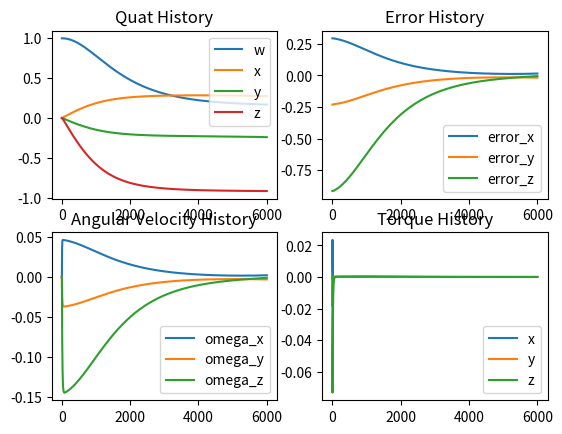

The script that saved this image:
# rigidbody.py
# 四阶龙格库塔法建立刚体的运动学和动力学模型
import numpy as np
import matplotlib.pyplot as plt

# I: 转动惯量矩阵
class DynamicModel:
    def __init__(self, T_s: float, ref_quat: np.ndarray[np.float32], mode: int):
        self.T_s = T_s
        self.ref_quat = ref_quat
        self.mode = mode
        self.t = 0
        if mode == 1:
            self.map_matrix = np.array([[1, 0, 0, np.sqrt(3) / 3], [0, 1, 0, np.sqrt(3) / 3], [0, 0, 1, np.sqrt(3) / 3]])

        self.I = np.diag([0.025, 0.05, 0.065])
        self.I_inv = np.linalg.inv(self.I)

        self.pre_quat = np.array([1.0, 0.0, 0.0, 0.0])
        self.quat = np.array([1.0, 0.0, 0.0, 0.0])

        self.pre_omega = np.array([0.0, 0.0, 0.0])
        self.omega = np.array([0.0, 0.0, 0.0])

        self.pre_error = self.quat_error(self.pre_quat, self.ref_quat)
        self.pre_error = self.pre_error / np.linalg.norm(self.pre_error)
        self.pre_error = self.pre_error[1:]
        self.error = np.array([0.0, 0.0, 0.0])

        self.quat_history = [self.pre_quat]
        self.omega_history = [self.pre_omega]
        self.error_history = [self.pre_error]
        self.torque_history = [[0, 0, 0]]

    def Simulate_OneStep(self, torque_in: np.ndarray[np.float32]):
        if self.mode == 1:
            torque = np.dot(self.map_matrix, torque_in)
        else:
            torque = torque_in
        state = np.hstack([self.quat, self.omega])
        K1 = self._ODE4Function(self.t, state, torque)
        K2 = self._ODE4Function(self.t + self.T_s / 2, state + self.T_s / 2 * K1, torque)
        K3 = self._ODE4Function(self.t + self.T_s / 2, state + self.T_s / 2 * K2, torque)
        K4 = self._ODE4Function(self.t + self.T_s, state + self.T_s * K3, torque)
        diff = self.T_s / 6 * (K1 + 2 * K2 + 2 * K3 + K4)
        state += diff

        self.quat = state[0:4]
        self.omega = state[4:7]
        self.error = self.quat_error(self.quat, self.ref_quat)
        self.error = self.error / np.linalg.norm(self.error)
        self.error = self.error[1:]
        self.quat_history.append(self.quat)
        self.omega_history.append(self.omega)
        self.error_history.append(self.error)
        self.torque_history.append(torque)
        self.t += self.T_s

    def _ODE4Function(self, t, state, torque):
        Qs, Qv, omega = state[0], state[1:4], state[4:7]
        dQs = -0.5 * np.dot(Qv, omega)
        dQv = 0.5 * (Qs * omega + np.cross(Qv, omega))
        domega = self.I_inv @ (torque - np.cross(omega, self.I @ omega))
        return np.concatenate((np.array([dQs]), dQv, np.array(domega)))

    def quat_mul(self, p, q):
        w1, x1, y1, z1 = p
        w2, x2, y2, z2 = q
        return np.array(
            [
                w1 * w2 - x1 * x2 - y1 * y2 - z1 * z2,
                w1 * x2 + x1 * w2 + y1 * z2 - z1 * y2,
                w1 * y2 - x1 * z2 + y1 * w2 + z1 * x2,
                w1 * z2 + x1 * y2 - y1 * x2 + z1 * w2,
            ]
        )

    def quat_error(self, q_cur, q_des):
        q_cur_inv = np.array([q_cur[0], -q_cur[1], -q_cur[2], -q_cur[3]]) / np.linalg.norm(q_cur)
        return self.quat_mul(q_des, q_cur_inv)


def eulerXYZ_to_quat(euler):
    c1 = np.cos(euler[0] / 2)
    s1 = np.sin(euler[0] / 2)
    c2 = np.cos(euler[1] / 2)
    s2 = np.sin(euler[1] / 2)
    c3 = np.cos(euler[2] / 2)
    s3 = np.sin(euler[2] / 2)

    q = np.array([c1 * c2 * c3 + s1 * s2 * s3, s1 * c2 * c3 - c1 * s2 * s3, c1 * s2 * c3 + s1 * c2 * s3, c1 * c2 * s3 - s1 * s2 * c3])
    return q / np.linalg.norm(q)


def random_ref():
    psi = np.random.uniform(-np.pi, np.pi)  # yaw，偏航角，绕z轴
    theta = np.random.uniform(-np.pi / 2, np.pi / 2)  # pitch，俯仰角，绕y轴
    phi = np.random.uniform(-np.pi, np.pi)  # roll，横滚角，绕x轴
    print(phi, theta, psi)
    ref = eulerXYZ_to_quat(np.array([phi, theta, psi]))
    ref = ref / np.linalg.norm(ref)
    return ref


model = DynamicModel(0.01, [ 0.15640333,  0.29313238, -0.23092233, -0.9144869 ], 0)
Kp = 0.08
Kd = 0.5
for i in range(6000):
    torque = Kp * model.error - Kd * model.omega
    model.Simulate_OneStep(torque)
    
quat_history, omega_history, error_history, torque_history = model.quat_history, model.omega_history, model.error_history, model.torque_history
fig, axes = plt.subplots(2, 2)
ax = axes[0, 0]
ax.plot(quat_history, label=["w","x", "y", "z"])
ax.set_title("Quat History")
ax.legend()

ax = axes[0, 1]
ax.plot(error_history, label=["error_x", "error_y", "error_z"])
ax.set_title("Error History")
ax.legend()

ax = axes[1, 0]
ax.plot(omega_history, label=["omega_x", "omega_y", "omega_z"])
ax.set_title("Angular Velocity History")
ax.legend()

ax = axes[1, 1]
ax.plot(torque_history, label=["x", "y", "z"])
ax.set_title("Torque History")
ax.legend()
plt.show()